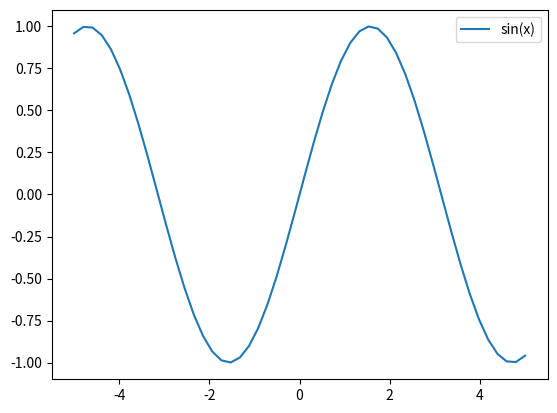

Generate this figure with matplotlib:
# path : numpy_test5.py
# numpy 모듈의 배열을 이용한 그래프 그리기

import numpy as np
import matplotlib.pyplot as plt

# linspace() 함수 : 시작값과 끝값을 지정하여, 그 사이의 값을 균등 간격으로 생성하는 함수
# linspace(시작값, 끝값, 생성할 값의 갯수)
x = np.linspace(-5, 5, 50) # -5 ~ 5 사이의 값을 균등 간격으로 50개 생성
sin = np.sin(x)
plt.plot(x, sin, label='sin(x)')
plt.legend()
# plt.show()
print("---------------------------------------")

# 데이터 셈플링 (표본 추출) : choice() 함수 사용
# np.random.choice(값의 배열, size=None, replace=True, p=None)
# a : 배열변수 (배열값을 사용해도 됨), 정수 숫자 (range(정수) 범위의 랜덤값을 만듦)
# size : 정수숫자, 추출할 데이터 갯수 지정
# replace : True 아님 False, 같은 값 여러번 선택 가능(True) | 불가능 (False)
# p : 배열변수나 배열 표기, 각 값의 선택 확률을 지정함 (단, 확률의 합계는 1이어야 함)

ch1 = np.random.choice(5, 5, replace=True) # shuffle() 과 같음
# 5 : range(5) 로 적용됨 => 0 ~ 4 사이의 랜덤변수 5개 발생. 중복 안됨
print(ch1)
print(type(ch1))

ch2 = np.random.choice(5, 3, replace=False) # 중복 허용됨
print(ch2)
print(type(ch2))

ch3 = np.random.choice(5, 10)
print(ch3)
print(type(ch3))
print("---------------------------------------")

ch4 = np.random.choice(5, 10, p=[0.1,0, 0.3, 0.6, 0])
# 0~4 사이의 정수 10개 추출 ( 중복 가능)
# p=[0.1(숫자0의 선택확률), 0(숫자 1의 선택확률), 0.3(숫자 2의 선택확률), 0.6(숫자 3의 선택확률), 0(숫자 4의 선택확률)]
# 유사하게 선택됨
print(ch4)
print("---------------------------------------")

# numpy 에서 난수 생성함수 3가지 : rand(), randn(), randint()
# rand(갯수) : 0.0 <= 난수 < 1.0 사이의 균일한 확률분포로 난수를 갯수만큼 발생함
r1 = np.random.rand(10)
print(r1)
print(type(r1))

r2 = np.random.rand(3, 5) # 3행 5열의 2차원 배열로 생성하고,15 개의 난수가 발생
print(r2)
print(type(r2), r2.shape, r2.ndim)
print("---------------------------------------")

# randn(갯수)
# 기댓값이 0이고 표준편차가 1인 표준정규분포를 따르는 난수를 생성함
# 표준정규분포 : 숫자들이 가운데로 많이 모이고 양쪽으로 갈수록 점점 적어지는 모양으로 말함 (종모양)
# 기댓값 == 평균
# 숫자들이 0을 중심으로 모여있다는 뜻
# 표준편차는 값이 퍼져있는 정도를 의미함
# 표준편차(평균의 차이)가 1이면, 값들이 -1 <= 0 <= 1 범위의 값이 많이 모여있다는 의미임
r3 = np.random.randn(10) # 1차원배열로 값 10개 생성
print(r3)
print(type(r3), r3.shape, r3.ndim)

r4 = np.random.randn(3, 5) # 3행 5열의 2차원 배열로 값 15개 생성
print(r4)
print(type(r4), r4.shape, r4.ndim)
print("---------------------------------------")

# randint(low, high=None, size=None, dtype=int)
# low <= 난수 < high 사이의 정수 난수를 size 만큼 생성하며 배열 생성
# high 가 생략되면 0 ~ low 까지의 범위에서 값 발생함
r5 = np.random.randint(10, size=10) # 0 이상 10 미만의 정수 난수 10개 생성
print(r5)
print(type(r5), r5.shape, r5.ndim)

r6 = np.random.randint(10, 20, size=10) # 10 이상 20 미만의 정수 난수 10개 생성
print(r6)
print(type(r6), r6.shape, r6.ndim)

r7 = np.random.randint(10, 20, size=(3, 5)) # 10 이상 20 미만의 정수 난수 15개 생성
print(r7)
print(type(r7), r7.shape, r7.ndim)
print("---------------------------------------")
